The GitHub repository Renier44/Capstone-Defended_FINAL contains a labelled image folder "Capstone-Defended_FINAL" with 2 categories: strabismus, strabismus free. Examples follow, each with its label.

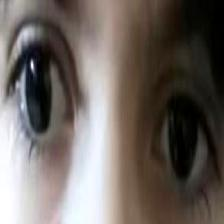
Label: strabismus

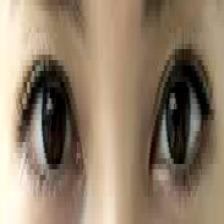
Label: strabismus free

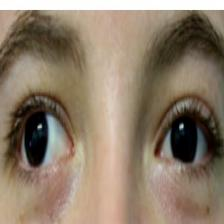
Label: strabismus

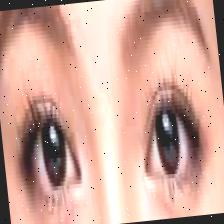
Label: strabismus free
